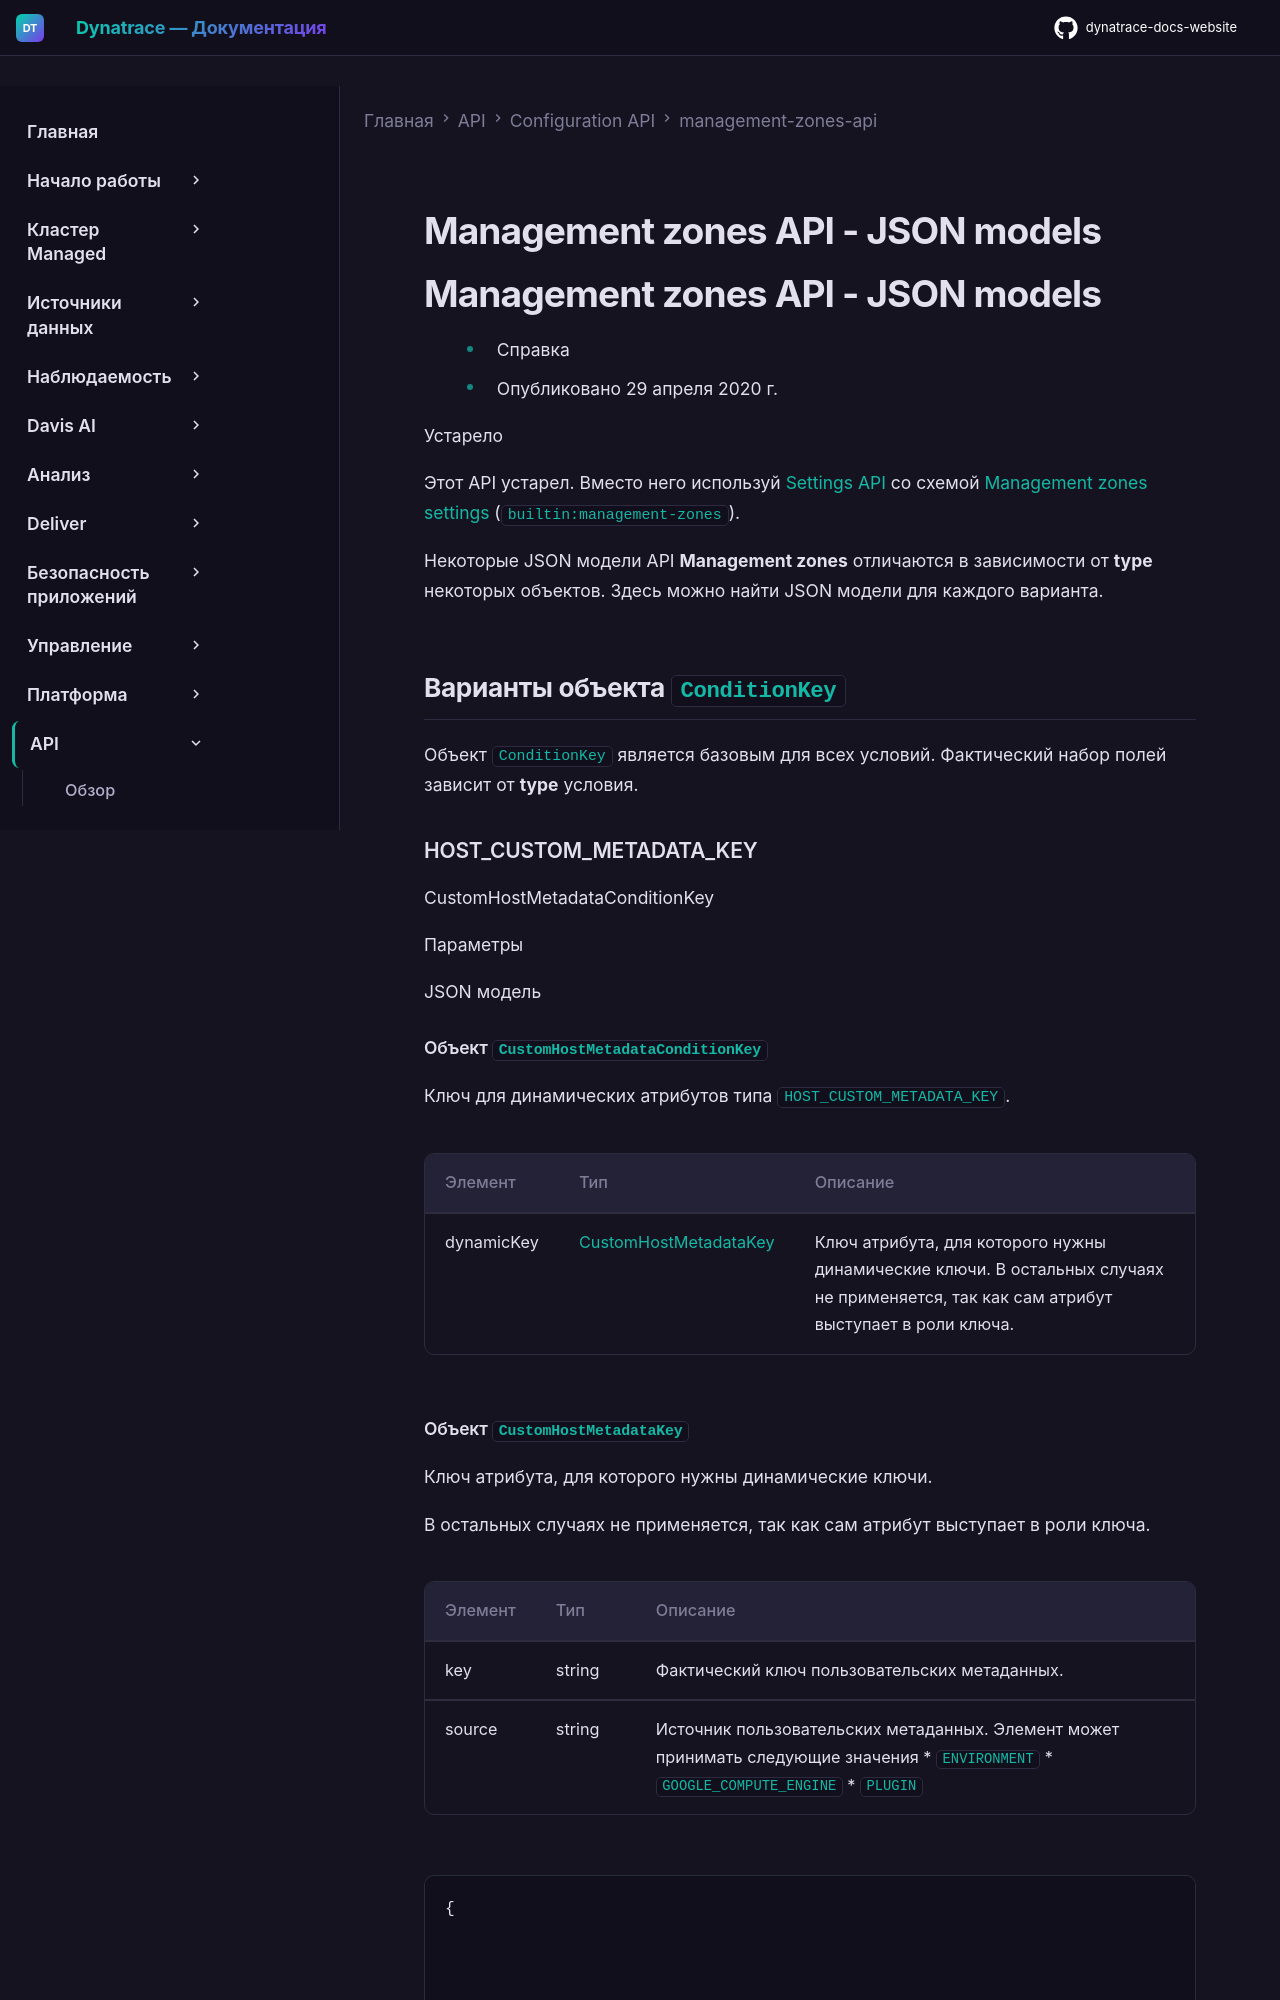

repository: Yerkebulan-Ardabayev/dynatrace-docs-website · page: managed-ru/dynatrace-api/configuration-api/management-zones-api/json-models/index.html · generator: mkdocs

---
title: Management zones API - JSON models
source: https://docs.dynatrace.com/managed/dynatrace-api/configuration-api/management-zones-api/json-models
---

# Management zones API - JSON models

# Management zones API - JSON models

* Справка
* Опубликовано 29 апреля 2020 г.

Устарело

Этот API устарел. Вместо него используй [Settings API](/managed/dynatrace-api/environment-api/settings "Find out what the Dynatrace Settings API offers.") со схемой [Management zones settings](/managed/dynatrace-api/environment-api/settings/schemas/builtin-management-zones "View builtin:management-zones settings schema table of your monitoring environment via the Dynatrace API.") (`builtin:management-zones`).

Некоторые JSON модели API **Management zones** отличаются в зависимости от **type** некоторых объектов. Здесь можно найти JSON модели для каждого варианта.

## Варианты объекта `ConditionKey`

Объект `ConditionKey` является базовым для всех условий. Фактический набор полей зависит от **type** условия.

### HOST\_CUSTOM\_METADATA\_KEY

CustomHostMetadataConditionKey

Параметры

JSON модель
